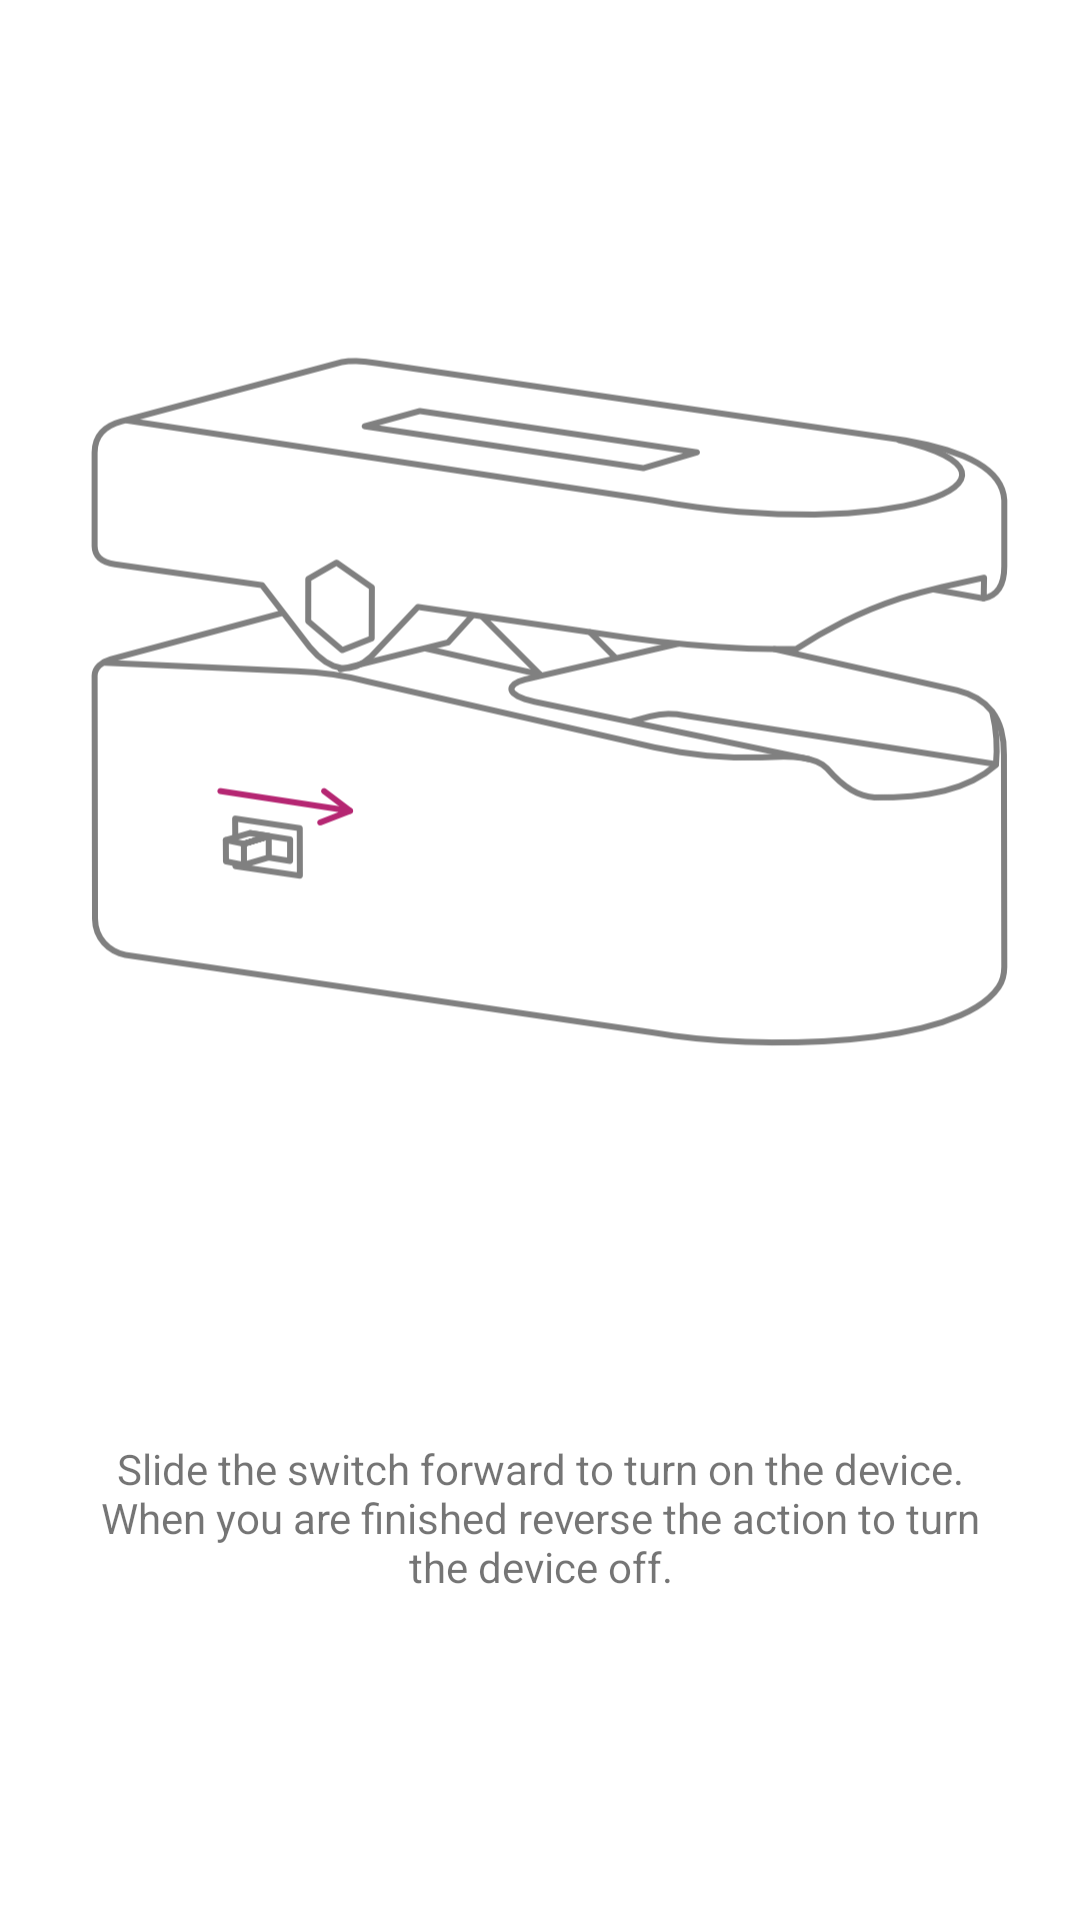

The Android layout XML behind this screen, and the referenced resources:
<!-- AndroidManifest.xml: application theme Theme.Picoximeter -->
<!-- res/layout/fragment_how_to_on_off.xml -->
<?xml version="1.0" encoding="utf-8"?>
<androidx.constraintlayout.widget.ConstraintLayout xmlns:android="http://schemas.android.com/apk/res/android"
    xmlns:app="http://schemas.android.com/apk/res-auto"
    xmlns:tools="http://schemas.android.com/tools"
    android:layout_width="match_parent"
    android:layout_height="match_parent"
    tools:context=".HowToOnOffFragment">

    <ImageView
        android:id="@+id/imageView"
        android:layout_width="0dp"
        android:layout_height="480dp"
        android:src="@mipmap/on_off_how_to"
        app:layout_constraintEnd_toEndOf="parent"
        app:layout_constraintStart_toStartOf="parent"
        app:layout_constraintTop_toTopOf="parent" />

    <TextView
        android:id="@+id/textView7"
        android:layout_width="0dp"
        android:layout_height="wrap_content"
        android:layout_marginStart="32dp"
        android:layout_marginEnd="32dp"
        android:text="@string/howto_text_on"
        android:textAlignment="center"
        app:layout_constraintEnd_toEndOf="parent"
        app:layout_constraintHorizontal_bias="0.498"
        app:layout_constraintStart_toStartOf="parent"
        app:layout_constraintTop_toBottomOf="@+id/imageView" />
</androidx.constraintlayout.widget.ConstraintLayout>
<!-- resources referenced by this layout -->
<resources>
  <!-- mipmap on_off_how_to: png bitmap (mipmap-xxxhdpi, 52607 bytes) -->
  <string name="howto_text_on">Slide the switch forward to turn on the device. When you are finished reverse the action to turn the device off.</string>
  <style name="Theme.Picoximeter" parent="Theme.MaterialComponents.DayNight.DarkActionBar">
          
          <item name="colorPrimary">@color/blue_1</item>
          <item name="colorPrimaryVariant">@color/blue_2</item>
          <item name="colorOnPrimary">@color/white</item>
          
          <item name="colorSecondary">@color/pink_1</item>
          <item name="colorSecondaryVariant">@color/pink_2</item>
          <item name="colorOnSecondary">@color/black</item>
  
          <item name="colorAccent">@color/blue_1</item>
          
          <item name="android:statusBarColor" tools:targetApi="l">?attr/colorPrimaryVariant</item>
          
      </style>
  <color name="blue_1">#FF2672B5</color>
  <color name="blue_2">#992672B5</color>
  <color name="white">#FFFFFFFF</color>
  <color name="pink_1">#FFB52672</color>
  <color name="pink_2">#99B52672</color>
  <color name="black">#FF000000</color>
</resources>
